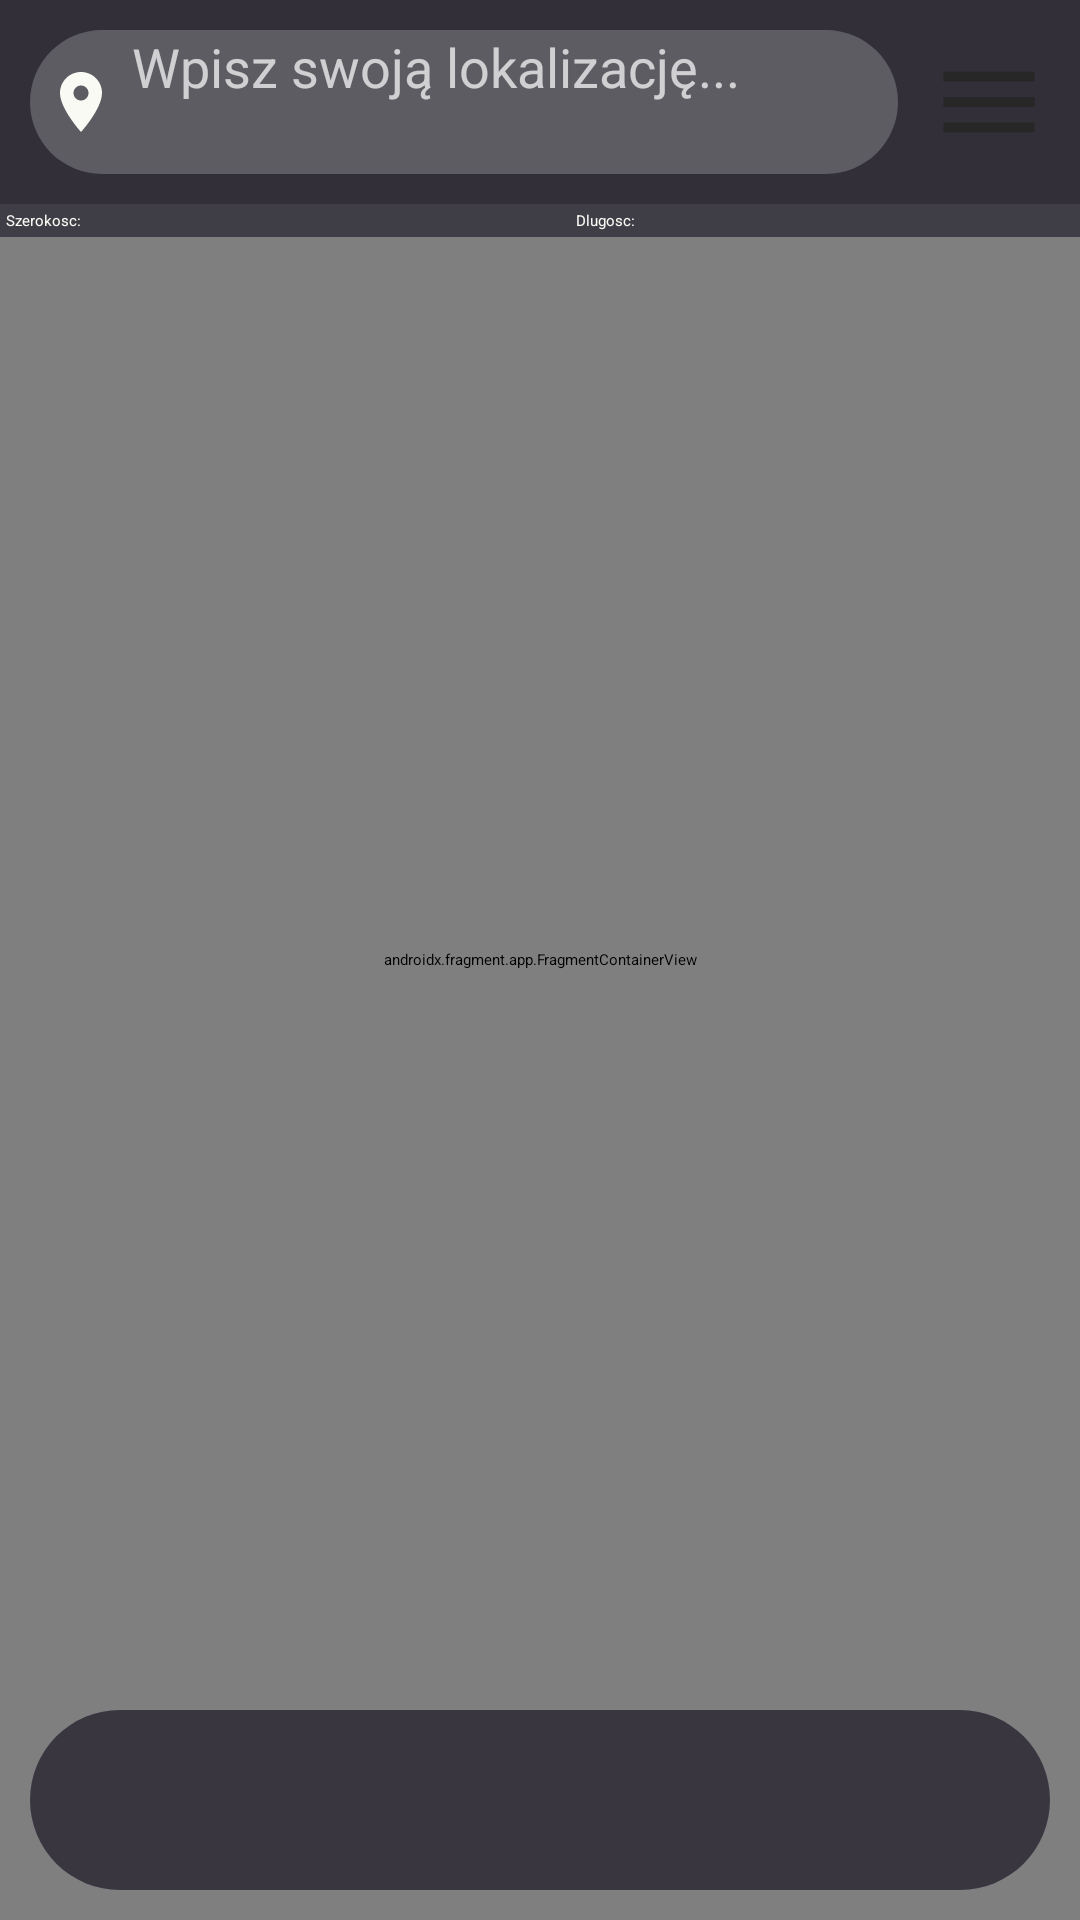

Here is an Android app screen rendered from its layout file. Give the layout XML and the strings, colors and styles it references.
<!-- AndroidManifest.xml: application theme Theme.Dark -->
<!-- res/layout/fragment_maps.xml -->
<?xml version="1.0" encoding="utf-8"?>
<FrameLayout xmlns:android="http://schemas.android.com/apk/res/android"
    xmlns:app="http://schemas.android.com/apk/res-auto"
    xmlns:tools="http://schemas.android.com/tools"
    android:layout_width="match_parent"
    android:layout_height="match_parent"
    tools:context=".mapFrag.MapsFragment"
    android:id="@+id/browseMap">

    <RelativeLayout
        android:layout_width="match_parent"
        android:layout_height="match_parent">
        <androidx.fragment.app.FragmentContainerView
            android:id="@+id/map"
            android:name="com.google.android.gms.maps.SupportMapFragment"
            android:layout_width="match_parent"
            android:layout_height="match_parent"
            tools:context=".mapFrag.MapsFragment" />

        <LinearLayout
            android:id="@+id/mapsTopBar"
            android:layout_width="match_parent"
            android:layout_height="wrap_content"
            android:orientation="horizontal"
            android:background="@color/trans_dark_blue">

            <EditText
                android:id="@+id/searchLocation"
                android:layout_width="fill_parent"
                android:layout_height="48dp"
                android:layout_margin="10dp"
                android:background="@drawable/custom_text_area"
                android:drawableStart="@drawable/baseline_location_on_24"
                android:drawablePadding="5dp"
                android:drawableTint="@color/dirty_white"
                android:paddingHorizontal="5dp"
                android:hint="Wpisz swoją lokalizację..."
                android:textColorHint="@color/light_text_less"
                android:textSize="18sp"
                android:imeOptions="actionSearch"
                android:singleLine="true"
                android:layout_weight="7"/>
            <ImageView
                android:id="@+id/mapMenu"
                android:layout_width="48dp"
                android:layout_height="48dp"
                android:layout_weight="1"
                android:src="@drawable/baseline_menu_24"
                android:layout_gravity="center_vertical"
                android:layout_marginRight="10dp"
                app:tint="@color/dirty_white">

            </ImageView>
        </LinearLayout>
        <LinearLayout
            android:id="@+id/latLngBar"
            android:layout_width="match_parent"
            android:layout_height="wrap_content"
            android:layout_below="@id/mapsTopBar"
            android:orientation="horizontal"
            android:background="@color/trans_dark_blue_less"
            android:gravity="center">
            <TextView
                android:id="@+id/latitudeTxt"
                android:layout_width="170dp"
                android:layout_height="wrap_content"
                android:text="Szerokosc: "
                android:textColor="@color/dirty_white"
                android:layout_marginHorizontal="10dp"
                android:padding="2dp"/>
            <TextView
                android:id="@+id/longitudeTxt"
                android:layout_width="170dp"
                android:layout_height="wrap_content"
                android:text="Dlugosc: "
                android:textColor="@color/dirty_white"
                android:layout_marginHorizontal="10dp"
                android:padding="2dp"/>
        </LinearLayout>
        <LinearLayout
            android:layout_width="match_parent"
            android:layout_height="60dp"
            android:layout_marginHorizontal="10dp"
            android:layout_marginBottom="10dp"
            android:background="@drawable/custom_text_area"
            android:backgroundTint="@color/trans_dark_blue"
            android:backgroundTintMode="src_over"
            android:layout_alignParentBottom="true">
        </LinearLayout>
    </RelativeLayout>

    <RelativeLayout
        android:id="@+id/optionsLayout"
        android:layout_width="match_parent"
        android:layout_height="match_parent"
        android:background="@color/black"
        android:backgroundTint="@color/trans_dark_blue"
        android:visibility="gone">
        <androidx.appcompat.widget.AppCompatButton
            android:id="@+id/createEvent"
            android:layout_width="210dp"
            android:layout_height="60dp"
            android:text="Create event"
            android:textColor="@color/dark_blue"
            android:background="@drawable/rounded_corners"
            android:backgroundTint="@color/dirty_white"
            android:layout_margin="10dp"
            android:layout_centerVertical="true"
            android:layout_centerHorizontal="true"/>
        <androidx.appcompat.widget.AppCompatButton
            android:layout_below="@id/createEvent"
            android:id="@+id/myEvents"
            android:layout_width="210dp"
            android:layout_height="60dp"
            android:text="My events"
            android:textColor="@color/dark_blue"
            android:background="@drawable/rounded_corners"
            android:backgroundTint="@color/dirty_white"
            android:layout_margin="10dp"
            android:layout_centerVertical="true"
            android:layout_centerHorizontal="true"/>
        <ImageView
            android:id="@+id/backToMap"
            android:layout_width="60dp"
            android:layout_height="60dp"
            android:src="@drawable/baseline_keyboard_arrow_left_24"
            android:layout_alignParentLeft="true"
            android:layout_alignParentTop="true"
            android:layout_marginLeft="5dp"
            android:layout_marginTop="90dp"/>
    </RelativeLayout>

</FrameLayout>
<!-- resources referenced by this layout -->
<resources>
  <color name="black">#FF000000</color>
  <color name="dark_blue">#181521</color>
  <color name="dirty_white">#F9FAF4</color>
  <color name="light_text_less">#B5FFFFFF</color>
  <color name="trans_dark_blue">#BF181521</color>
  <color name="trans_dark_blue_less">#9C181521</color>
  <!-- drawable baseline_keyboard_arrow_left_24 (drawable) -->
  <vector android:height="50dp" android:tint="@color/dirty_white"
      android:viewportHeight="24" android:viewportWidth="24"
      android:width="50dp" xmlns:android="http://schemas.android.com/apk/res/android">
      <path android:fillColor="@android:color/white" android:pathData="M15.41,16.59L10.83,12l4.58,-4.59L14,6l-6,6 6,6 1.41,-1.41z"/>
  </vector>
  <!-- drawable baseline_location_on_24 (drawable) -->
  <vector android:height="24dp" android:tint="#282727"
      android:viewportHeight="24" android:viewportWidth="24"
      android:width="24dp" xmlns:android="http://schemas.android.com/apk/res/android">
      <path android:fillColor="@android:color/white" android:pathData="M12,2C8.13,2 5,5.13 5,9c0,5.25 7,13 7,13s7,-7.75 7,-13c0,-3.87 -3.13,-7 -7,-7zM12,11.5c-1.38,0 -2.5,-1.12 -2.5,-2.5s1.12,-2.5 2.5,-2.5 2.5,1.12 2.5,2.5 -1.12,2.5 -2.5,2.5z"/>
  </vector>
  <!-- drawable baseline_menu_24 (drawable) -->
  <vector android:height="24dp" android:tint="#282727"
      android:viewportHeight="24" android:viewportWidth="24"
      android:width="24dp" xmlns:android="http://schemas.android.com/apk/res/android">
      <path android:fillColor="@android:color/white" android:pathData="M3,18h18v-2L3,16v2zM3,13h18v-2L3,11v2zM3,6v2h18L21,6L3,6z"/>
  </vector>
  <!-- drawable custom_text_area (drawable) -->
  <?xml version="1.0" encoding="utf-8"?>
  <shape xmlns:android="http://schemas.android.com/apk/res/android"
      android:shape="rectangle">
      <solid
          android:color="@color/trans_white" />
  
      <corners
          android:radius="35dp"/>
  
  </shape>
  <!-- drawable rounded_corners (drawable) -->
  <?xml version="1.0" encoding="utf-8"?>
  <shape xmlns:android="http://schemas.android.com/apk/res/android"
      android:shape="rectangle">
      <corners android:radius="22dp"></corners>
  </shape>
  <style name="Theme.Dark" parent="Theme.MaterialComponents.DayNight.NoActionBar">
          
          <item name="colorPrimary">@color/purple_200</item>
          <item name="colorPrimaryVariant">@color/black</item>
          <item name="colorOnPrimary">@color/dirty_white</item>
          
          <item name="colorSecondary">@color/teal_200</item>
          <item name="colorSecondaryVariant">@color/teal_200</item>
          <item name="colorOnSecondary">@color/black</item>
          
          <item name="android:statusBarColor" tools:targetApi="l">?attr/colorPrimaryVariant</item>
          
      </style>
  <color name="trans_white">#37FFFFFF</color>
  <color name="purple_200">#FFBB86FC</color>
  <color name="teal_200">#FF03DAC5</color>
</resources>
